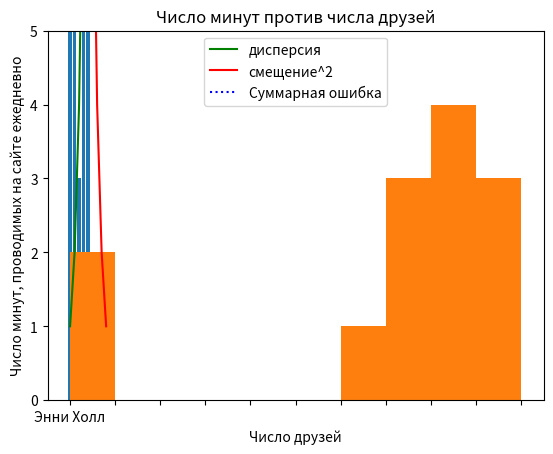

This chart was generated by the following Python code:
from matplotlib import pyplot as plt
plt.rcParams['axes.facecolor'] = 'none'

years = [1950,1960,1970,1980,1990,2000,2010] # Годы
gdp = [300.2,543.3,1075.9,2862.5,5979.6,10289.7,14958.3] # ВВП

"""
Линейная диаграма
"""
# Создать линейную диаграму: годы по оси x, ВВП по оси y
plt.plot(years,gdp, color='green', marker='o', linestyle='solid')
# Добавить название диаграмы
plt.title('Номинальный ввп')
# Добавить подпись к оси y
plt.ylabel('Млрд $')
plt.show()


"""
Столбчатый график
"""
movies = ['Энни Холл','Бен-Гур','Касабланка','Ганди','Вестсайдская история']
num_oscars = [5,11,3,8,10]
plt.bar(range(len(movies)),num_oscars)
plt.title('Мои любимые фильмы')
plt.ylabel('Кол-во наград')
plt.xticks(range(len(movies)), movies) # Пометить ось x названиями фильмов в центре каждого столбца
plt.show()

"""
Использование столбчатого графика для гистрограммы
"""

from collections import Counter

grades = [83,95,91,87,70,0,85,82,100,67,73,77,0] # оценки

# Сгрупировать оценки подецильно но разместить 100 вместе с отметками 90 и выше
histogram = Counter(min(grade // 10*10,90) for grade in grades)

plt.bar([x + 5 for x in histogram.keys()], # Сдвинуть столбец влево на 5
        list(histogram.values()),          # Высота столбца
        10)                                # Ширина каждого столбца 10

plt.axis([-5,105,0,5]) # Ось x от -5 до 105,
                       # Ось y от 0 до 5

plt.xticks([10 * i for i in range(11)]) # метки по оси x: 0, 10,...,100
plt.xlabel('Дециль')
plt.ylabel('Число студентов')
plt.title('Распределение оценок за экзамен')
plt.show()

"""
Линейные графики
"""

variance = [1,2,4,8,16,32,64,128,256] # Дисперсия - Мера разброса значений случайной величины относительно её математического ожидания
bias_squared  = [256,128,64,32,16,8,4,2,1] # Квадрат Смещения

total_error = [x + y for x, y in zip(variance, bias_squared)]
xs = [i for i, _ in enumerate(variance)]

# Метод plt.plot можно вызвать много раз
# Что бы показать несколько графиков на одной и той же диаграмме

# Зеленая сплошная линия
plt.plot(xs, variance, 'g-', label='дисперсия')
# Красная штрихпунктирная
plt.plot(xs, bias_squared, 'r-', label='смещение^2')
# Синяя пунктирная
plt.plot(xs,total_error,'b:', label='Суммарная ошибка')

# Если для каждой линии задано название label
# То легенда будет показана автоматически

# loc=9 означает 'наверху посередине'
plt.legend(loc=9)
plt.xlabel('Сложность модели')
plt.title('Компромисс между смещением и дисперсией')
plt.show()

"""
Диаграммы рассеяния
"""

friends = [70,65,72,63,71,64,60,64,67] # Друзья
minutes = [175,170,205,120,220,130,105,145,190] # Минуты
labels = ['a','b','c','d','e','f','g','h','i'] # Метки

plt.scatter(friends,minutes)

# Назначить метку для каждой точки

for label, friend_count, minute_count in zip(labels,friends,minutes):
        plt.annotate(label,
                     xy=(friend_count,minute_count), # Задать метку
                     xytext=(5,-5),                  # И немного сместить её
                     textcoords='offset points')

plt.title('Число минут против числа друзей')
plt.xlabel('Число друзей')
plt.ylabel('Число минут, проводимых на сайте ежедневно')
plt.show()